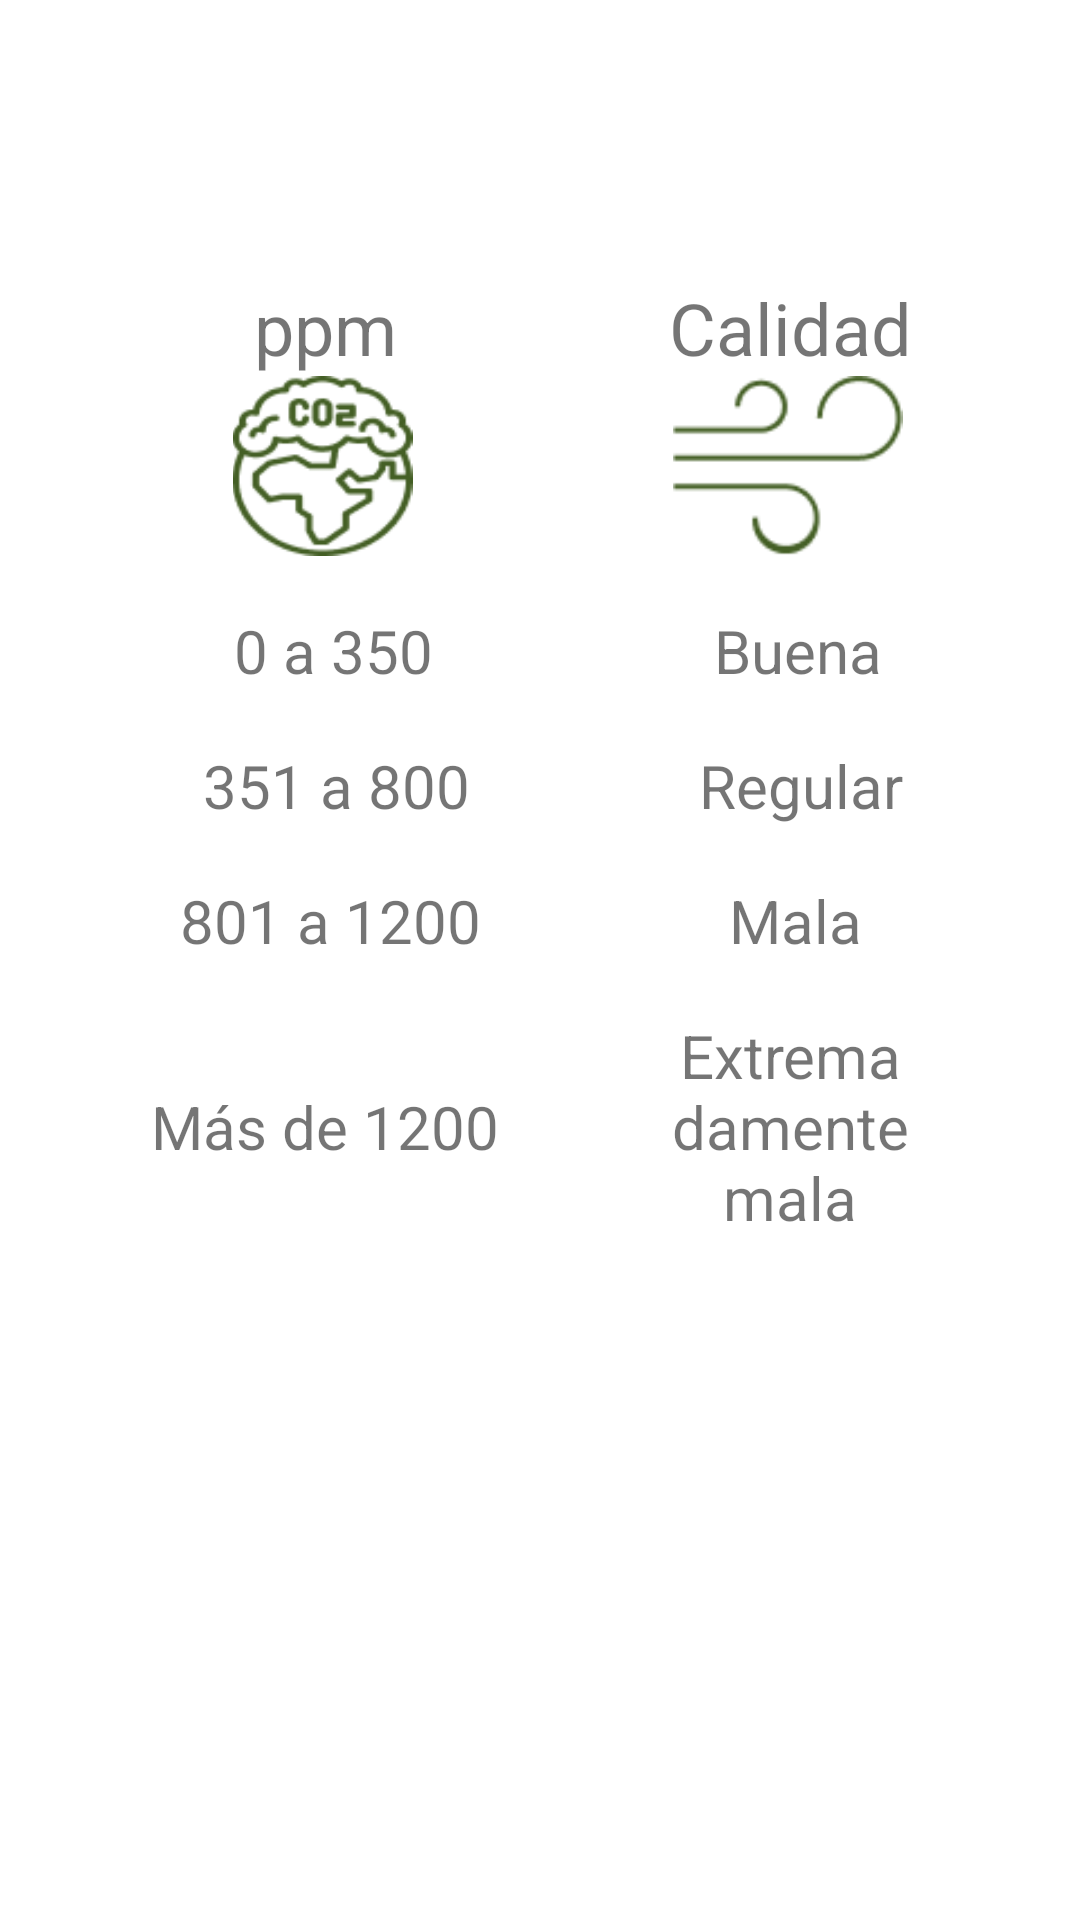

Android layout source for this screen:
<!-- AndroidManifest.xml: application theme Theme.LoginRegister -->
<!-- res/layout/activity_calidad_aire.xml -->
<?xml version="1.0" encoding="utf-8"?>
<androidx.constraintlayout.widget.ConstraintLayout xmlns:android="http://schemas.android.com/apk/res/android"
    xmlns:app="http://schemas.android.com/apk/res-auto"
    xmlns:tools="http://schemas.android.com/tools"
    android:layout_width="match_parent"
    android:layout_height="match_parent">


    <LinearLayout
        android:id="@+id/dataLayout"
        android:layout_width="0dp"
        android:layout_height="wrap_content"
        android:orientation="vertical"
        android:padding="25dp"
        app:layout_constraintBottom_toBottomOf="parent"
        app:layout_constraintEnd_toEndOf="parent"
        app:layout_constraintHorizontal_bias="0.0"
        app:layout_constraintStart_toStartOf="parent"
        app:layout_constraintTop_toTopOf="parent"
        app:layout_constraintVertical_bias="0.252">

        <LinearLayout
            android:layout_width="match_parent"
            android:layout_height="match_parent"
            android:orientation="horizontal">

            <LinearLayout
                android:layout_width="167dp"
                android:layout_height="match_parent"
                android:orientation="horizontal">

                <TextView
                    android:id="@+id/textView10"
                    android:layout_width="92dp"
                    android:layout_height="wrap_content"
                    android:layout_gravity="center"
                    android:layout_weight="1"
                    android:gravity="center"
                    android:text="ppm"
                    android:textSize="24sp" />
            </LinearLayout>

            <LinearLayout
                android:layout_width="match_parent"
                android:layout_height="match_parent"
                android:orientation="horizontal">

                <TextView
                    android:id="@+id/textView11"
                    android:layout_width="match_parent"
                    android:layout_height="wrap_content"
                    android:layout_gravity="center"
                    android:layout_weight="1"
                    android:gravity="center"
                    android:text="Calidad"
                    android:textSize="24sp" />
            </LinearLayout>
        </LinearLayout>

        <LinearLayout
            android:layout_width="match_parent"
            android:layout_height="60dp"
            android:orientation="horizontal">

            <LinearLayout
                android:layout_width="165dp"
                android:layout_height="match_parent"
                android:orientation="horizontal">

                <ImageView
                    android:id="@+id/imageView11"
                    android:layout_width="157dp"
                    android:layout_height="wrap_content"
                    android:layout_weight="1"
                    app:srcCompat="@drawable/co2" />
            </LinearLayout>

            <LinearLayout
                android:layout_width="match_parent"
                android:layout_height="match_parent"
                android:orientation="horizontal">

                <ImageView
                    android:id="@+id/imageView12"
                    android:layout_width="match_parent"
                    android:layout_height="match_parent"
                    android:layout_weight="1"
                    app:srcCompat="@drawable/air" />
            </LinearLayout>
        </LinearLayout>

        <Space
            android:layout_width="wrap_content"
            android:layout_height="18dp" />

        <LinearLayout
            android:layout_width="match_parent"
            android:layout_height="match_parent"
            android:orientation="horizontal">

            <LinearLayout
                android:layout_width="wrap_content"
                android:layout_height="wrap_content"
                android:orientation="horizontal">

                <TextView
                    android:id="@+id/textView13"
                    android:layout_width="172dp"
                    android:layout_height="wrap_content"
                    android:layout_gravity="center"
                    android:layout_weight="1"
                    android:gravity="center"
                    android:text="0 a 350"
                    android:textSize="20sp" />
            </LinearLayout>

            <LinearLayout
                android:layout_width="match_parent"
                android:layout_height="match_parent"
                android:orientation="horizontal">

                <TextView
                    android:id="@+id/textView14"
                    android:layout_width="wrap_content"
                    android:layout_height="match_parent"
                    android:layout_gravity="center"
                    android:layout_weight="1"
                    android:gravity="center"
                    android:text="Buena"
                    android:textSize="20sp" />
            </LinearLayout>
        </LinearLayout>

        <Space
            android:layout_width="match_parent"
            android:layout_height="18dp" />

        <LinearLayout
            android:layout_width="match_parent"
            android:layout_height="match_parent"
            android:orientation="horizontal">

            <LinearLayout
                android:layout_width="wrap_content"
                android:layout_height="wrap_content"
                android:orientation="horizontal">

                <TextView
                    android:id="@+id/textView15"
                    android:layout_width="174dp"
                    android:layout_height="wrap_content"
                    android:layout_gravity="center"
                    android:layout_weight="1"
                    android:gravity="center"
                    android:text="351 a 800"
                    android:textSize="20sp" />
            </LinearLayout>

            <LinearLayout
                android:layout_width="match_parent"
                android:layout_height="match_parent"
                android:orientation="horizontal">

                <TextView
                    android:id="@+id/textView16"
                    android:layout_width="wrap_content"
                    android:layout_height="wrap_content"
                    android:layout_gravity="center"
                    android:layout_weight="1"
                    android:gravity="center"
                    android:text="Regular"
                    android:textSize="20sp" />
            </LinearLayout>
        </LinearLayout>

        <Space
            android:layout_width="match_parent"
            android:layout_height="18dp" />

        <LinearLayout
            android:layout_width="match_parent"
            android:layout_height="match_parent"
            android:orientation="horizontal">

            <LinearLayout
                android:layout_width="170dp"
                android:layout_height="match_parent"
                android:orientation="horizontal">

                <TextView
                    android:id="@+id/textView17"
                    android:layout_width="wrap_content"
                    android:layout_height="wrap_content"
                    android:layout_gravity="center"
                    android:layout_weight="1"
                    android:gravity="center"
                    android:text="801 a 1200"
                    android:textSize="20sp" />
            </LinearLayout>

            <LinearLayout
                android:layout_width="match_parent"
                android:layout_height="match_parent"
                android:orientation="horizontal">

                <TextView
                    android:id="@+id/textView19"
                    android:layout_width="wrap_content"
                    android:layout_height="wrap_content"
                    android:layout_gravity="center"
                    android:layout_weight="1"
                    android:gravity="center"
                    android:text="Mala"
                    android:textSize="20sp" />

            </LinearLayout>
        </LinearLayout>

        <Space
            android:layout_width="match_parent"
            android:layout_height="18dp" />

        <LinearLayout
            android:layout_width="match_parent"
            android:layout_height="match_parent"
            android:orientation="horizontal">

            <LinearLayout
                android:layout_width="wrap_content"
                android:layout_height="match_parent"
                android:orientation="horizontal">

                <TextView
                    android:id="@+id/textView22"
                    android:layout_width="167dp"
                    android:layout_height="wrap_content"
                    android:layout_gravity="center"
                    android:layout_weight="1"
                    android:gravity="center"
                    android:text="Más de 1200"
                    android:textSize="20sp" />
            </LinearLayout>

            <LinearLayout
                android:layout_width="match_parent"
                android:layout_height="match_parent"
                android:orientation="horizontal">

                <TextView
                    android:id="@+id/textView23"
                    android:layout_width="wrap_content"
                    android:layout_height="wrap_content"
                    android:layout_gravity="center"
                    android:layout_weight="1"
                    android:gravity="center"
                    android:text="Extremadamente mala"
                    android:textSize="20sp" />
            </LinearLayout>
        </LinearLayout>

    </LinearLayout>

</androidx.constraintlayout.widget.ConstraintLayout>
<!-- resources referenced by this layout -->
<resources>
  <!-- drawable air: png bitmap (drawable-v24, 1916 bytes) -->
  <!-- drawable co2: png bitmap (drawable-v24, 4502 bytes) -->
  <style name="Theme.LoginRegister" parent="Theme.MaterialComponents.Light.DarkActionBar">
          
          <item name="colorPrimary">@color/lightgreen</item>
          <item name="colorPrimaryVariant">@color/lightgreen</item>
          <item name="colorOnPrimary">@color/white</item>
          
          <item name="colorSecondary">@color/teal_200</item>
          <item name="colorSecondaryVariant">@color/teal_700</item>
          <item name="colorOnSecondary">@color/black</item>
          
          <item name="android:statusBarColor" tools:targetApi="l">?attr/colorPrimaryVariant</item>
          
      </style>
  <color name="lightgreen">#608900</color>
  <color name="white">#FFFFFFFF</color>
  <color name="teal_200">#FF03DAC5</color>
  <color name="teal_700">#FF018786</color>
  <color name="black">#FF000000</color>
</resources>
